The GitHub repository ajintalan16/Service-learning-model contains a labelled image folder "Service-learning-model" with 3 categories: akapulko, lagundi, sambong. Examples follow, each with its label.

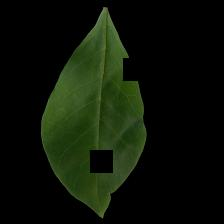
Label: lagundi

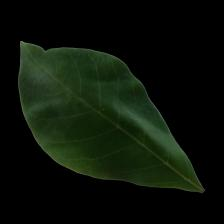
Label: lagundi

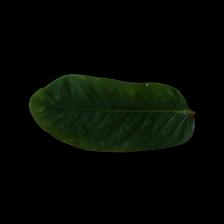
Label: akapulko

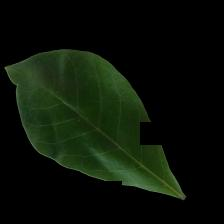
Label: lagundi

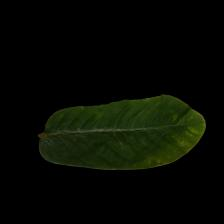
Label: akapulko

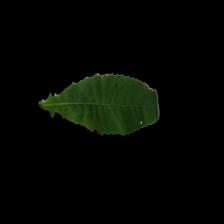
Label: sambong
